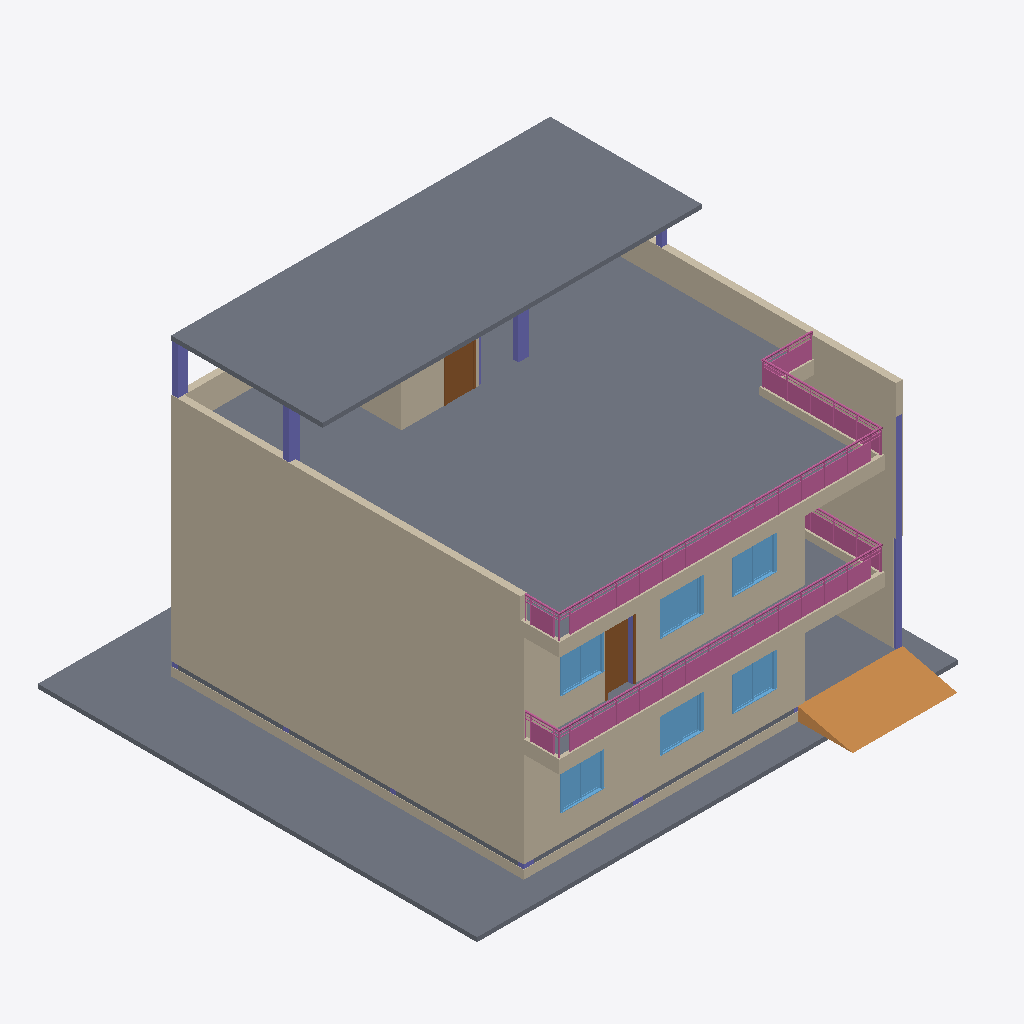
Isometric view of an IFC building model (IFC-SPF (STEP), schema IFC2X3, length unit foot), seen from the south-west, elements coloured by IFC class: 24 walls (beige), 8 columns (violet), 6 windows (light blue), 5 slabs (grey), 2 railings (pink), 2 doors (brown), 1 ramp (orange).
Extent 16.6 m × 16.2 m × 10.4 m (x, y, z). Storeys (8): FOUNDATION at -1.37 m; GROUND LVL at 0.00 m; F.F.L LVL at 0.46 m; 1ST FLOOR T.O.C at 3.91 m; 1ST FLOOR LVL at 3.96 m; TERRACE T.O.C at 7.42 m; TERRACE F.F.L at 7.47 m; MUMTY T.O.C at 10.21 m. Elements (134): 67 IfcWallStandardCase, 20 IfcWindow, 18 IfcColumn, 15 IfcDoor, 5 IfcSlab, 4 IfcWall, 2 IfcRailing, 2 IfcStair, 1 IfcRamp.

HEADER;
FILE_DESCRIPTION(('ViewDefinition [CoordinationView]','RevitIdentifiers [ContentGUID: , VersionGUID: 81009c31-7f6a-407a-954a-b49a32a51c45, NumberOfSaves: 3]'),'2;1');
FILE_NAME('REVIT_DUPLEX_PLOEJCT-3_MODEL.ifc','2026-04-24T14:40:09-00:00',(''),(''),'ODA SDAI 22.12','Autodesk Revit 23.1.80.30 (ENU) - IFC 23.4.1.0','');
FILE_SCHEMA(('IFC2X3'));
ENDSEC;
DATA;
#32=IFCPROJECT('1HLwRa7ev0IBcb2FNE_Zdl',#18,'0001',$,$,'Project Name','Project Status',(#25,#30),#20134);
#71=IFCSITE('1HLwRa7ev0IBcb2FNE_Zdj',#18,'Default',$,$,#70,$,$,.ELEMENT.,(42,21,30,344238),(-71,-3,-35,-194702),0.0,$,$);
#37=IFCBUILDING('1HLwRa7ev0IBcb2FNE_Zdk',#18,'',$,$,#35,$,'',.ELEMENT.,$,$,#36);
#41=IFCBUILDINGSTOREY('3$SefaWp9BKfTv1kiN5VaX',#18,'FOUNDATION',$,'Level:8mm Head',#40,$,'FOUNDATION',.ELEMENT.,-4.500000000000001);
#44=IFCBUILDINGSTOREY('3Zu5Bv0LOHrPC10026FoQQ',#18,'GROUND LVL',$,'Level:8mm Head',#43,$,'GROUND LVL',.ELEMENT.,0.0);
#48=IFCBUILDINGSTOREY('3$SefaWp9BKfTv1kiN5SCh',#18,'F.F.L LVL',$,'Level:8mm Head',#47,$,'F.F.L LVL',.ELEMENT.,1.5);
#52=IFCBUILDINGSTOREY('3$SefaWp9BKfTv1kiN5S9z',#18,'1ST FLOOR T.O.C',$,'Level:8mm Head',#51,$,'1ST FLOOR T.O.C',.ELEMENT.,12.833333333333783);
#56=IFCBUILDINGSTOREY('15Z0v90RiHrPC20026FoKR',#18,'1ST FLOOR LVL',$,'Level:8mm Head',#55,$,'1ST FLOOR LVL',.ELEMENT.,12.99999999999989);
#60=IFCBUILDINGSTOREY('3$SefaWp9BKfTv1kiN5S2C',#18,'TERRACE T.O.C',$,'Level:8mm Head',#59,$,'TERRACE T.O.C',.ELEMENT.,24.333333333333783);
#64=IFCBUILDINGSTOREY('3$SefaWp9BKfTv1kiN5S7z',#18,'TERRACE F.F.L',$,'Level:8mm Head',#63,$,'TERRACE F.F.L',.ELEMENT.,24.50000000000045);
#68=IFCBUILDINGSTOREY('3$SefaWp9BKfTv1kiN5S7H',#18,'MUMTY T.O.C',$,'Level:8mm Head',#67,$,'MUMTY T.O.C',.ELEMENT.,33.500000000000455);
#7026=IFCSLAB('3$SefaWp9BKfTv1kiN5U66',#18,'Floor:200MM SLAB RCC:211561',$,'Floor:200MM SLAB RCC',#6997,#7025,'211561',.FLOOR.);
#7639=IFCSLAB('3$SefaWp9BKfTv1kiN5USW',#18,'Floor:150MM SLAB:212175',$,'Floor:150MM SLAB',#7629,#7638,'212175',.FLOOR.);
#2731=IFCSLAB('3$SefaWp9BKfTv1kiN5VsB',#18,'Floor:Generic 150mm:206436',$,'Floor:Generic 150mm',#2717,#2730,'206436',.FLOOR.);
#5586=IFCWALLSTANDARDCASE('3$SefaWp9BKfTv1kiN5U7r',#18,'Basic Wall:9" WALL:211482',$,'Basic Wall:9" WALL',#5574,#5585,'211482');
#2027=IFCWALLSTANDARDCASE('3$SefaWp9BKfTv1kiN5Vww',#18,'Basic Wall:9" WALL:206165',$,'Basic Wall:9" WALL',#1982,#2026,'206165');
#7542=IFCWALLSTANDARDCASE('3$SefaWp9BKfTv1kiN5UVJ',#18,'Basic Wall:9" WALL:212028',$,'Basic Wall:9" WALL',#7530,#7541,'212028');
#2071=IFCWALLSTANDARDCASE('3$SefaWp9BKfTv1kiN5Vwv',#18,'Basic Wall:9" WALL:206166',$,'Basic Wall:9" WALL',#2048,#2070,'206166');
#18331=IFCRAILING('3$SefaWp9BKfTv1kiN5PpX',#18,'Railing:Glass Panel - Bottom Fill:214798',$,'Railing:Glass Panel - Bottom Fill',#15650,#18330,'214798',.NOTDEFINED.);
#5619=IFCWALLSTANDARDCASE('3$SefaWp9BKfTv1kiN5U7q',#18,'Basic Wall:9" WALL:211483',$,'Basic Wall:9" WALL',#5607,#5618,'211483');
#7509=IFCWALLSTANDARDCASE('3$SefaWp9BKfTv1kiN5UVK',#18,'Basic Wall:9" WALL:212027',$,'Basic Wall:9" WALL',#7497,#7508,'212027');
#15635=IFCRAILING('3$SefaWp9BKfTv1kiN5Pvn',#18,'Railing:Glass Panel - Bottom Fill:214430',$,'Railing:Glass Panel - Bottom Fill',#12954,#15634,'214430',.NOTDEFINED.);
#2992=IFCRAMP('3$SefaWp9BKfTv1kiN5Vmx',#18,'Ramp:Ramp 1:206804',$,'Ramp:Ramp 1',#2959,$,'206804',.NOTDEFINED.);
#2797=IFCSLAB('3$SefaWp9BKfTv1kiN5Vra',#18,'Floor:200MM WITH FLOOR FLOOR FINISH:206475',$,'Floor:200MM WITH FLOOR FLOOR FINISH',#2780,#2796,'206475',.FLOOR.);
#8226=IFCWALLSTANDARDCASE('3$SefaWp9BKfTv1kiN5P_8',#18,'Basic Wall:4.5" WALL:214119',$,'Basic Wall:4.5" WALL',#8214,#8225,'214119');
#8438=IFCWALLSTANDARDCASE('3$SefaWp9BKfTv1kiN5Ppc',#18,'Basic Wall:4.5" WALL:214793',$,'Basic Wall:4.5" WALL',#8426,#8437,'214793');
#5553=IFCWALLSTANDARDCASE('3$SefaWp9BKfTv1kiN5U7s',#18,'Basic Wall:9" WALL:211481',$,'Basic Wall:9" WALL',#5541,#5552,'211481');
#301=IFCWALLSTANDARDCASE('3$SefaWp9BKfTv1kiN5SPq',#18,'Basic Wall:9" WALL:204187',$,'Basic Wall:9" WALL',#271,#300,'204187');
#1931=IFCWALLSTANDARDCASE('3$SefaWp9BKfTv1kiN5Vwx',#18,'Basic Wall:9" WALL:206164',$,'Basic Wall:9" WALL',#1919,#1930,'206164');
#345=IFCWALLSTANDARDCASE('3$SefaWp9BKfTv1kiN5SOy',#18,'Basic Wall:9" WALL:204243',$,'Basic Wall:9" WALL',#321,#344,'204243');
#5384=IFCSLAB('3$SefaWp9BKfTv1kiN5UEf',#18,'Floor:200MM SLAB RCC:211014',$,'Floor:200MM SLAB RCC',#5346,#5383,'211014',.FLOOR.);
#7709=IFCWALLSTANDARDCASE('3$SefaWp9BKfTv1kiN5UOB',#18,'Basic Wall:4.5" WALL:212452',$,'Basic Wall:4.5" WALL',#7686,#7708,'212452');
#7476=IFCWALL('3$SefaWp9BKfTv1kiN5UVL',#18,'Basic Wall:9" WALL:212026',$,'Basic Wall:9" WALL',#7429,#7475,'212026');
#3750=IFCWINDOW('3$SefaWp9BKfTv1kiN5VIb',#18,'M_Sliding with Trim:W1:208714',$,'M_Sliding with Trim:W1',#19668,#3746,'208714',4.999999999999982,4.499999999999995);
#6336=IFCWINDOW('3$SefaWp9BKfTv1kiN5U7R',#18,'M_Sliding with Trim:W1:211508',$,'M_Sliding with Trim:W1',#19908,#6332,'211508',4.999999999999982,4.499999999999995);
#3771=IFCWINDOW('3$SefaWp9BKfTv1kiN5VHz',#18,'M_Sliding with Trim:W1:208786',$,'M_Sliding with Trim:W1',#19683,#3767,'208786',4.999999999999982,4.5);
#6357=IFCWINDOW('3$SefaWp9BKfTv1kiN5U7Q',#18,'M_Sliding with Trim:W1:211509',$,'M_Sliding with Trim:W1',#19923,#6353,'211509',4.999999999999982,4.5);
#3728=IFCWINDOW('3$SefaWp9BKfTv1kiN5VLR',#18,'M_Sliding with Trim:W1:208564',$,'M_Sliding with Trim:W1',#19653,#3724,'208564',4.999999999999982,4.499999999999995);
#6314=IFCWINDOW('3$SefaWp9BKfTv1kiN5U7S',#18,'M_Sliding with Trim:W1:211507',$,'M_Sliding with Trim:W1',#19893,#6310,'211507',4.999999999999982,4.499999999999995);
#8376=IFCDOOR('3$SefaWp9BKfTv1kiN5Pxm',#18,'M_Single-Flush:D2:214303',$,'M_Single-Flush:D2',#19938,#8372,'214303',8.0,3.0000000000000018);
#1624=IFCCOLUMN('3$SefaWp9BKfTv1kiN5VxF',#18,'M_Concrete-Rectangular-Column:C1-9"X1''-3":206112',$,'M_Concrete-Rectangular-Column:C1-9"X1''-3"',#1623,#1620,'206112');
#7736=IFCDOOR('3$SefaWp9BKfTv1kiN5UOH',#18,'M_Single-Flush:D2:212478',$,'M_Single-Flush:D2',#20118,#7732,'212478',8.0,3.0);
#7284=IFCWALLSTANDARDCASE('3$SefaWp9BKfTv1kiN5U06',#18,'Basic Wall:4.5" WALL:211945',$,'Basic Wall:4.5" WALL',#7260,#7283,'211945');
#8469=IFCWALLSTANDARDCASE('3$SefaWp9BKfTv1kiN5Ppb',#18,'Basic Wall:4.5" WALL:214794',$,'Basic Wall:4.5" WALL',#8457,#8468,'214794');
#1195=IFCCOLUMN('3$SefaWp9BKfTv1kiN5Vxj',#18,'M_Concrete-Rectangular-Column:C1-9"X1''-3":206082',$,'M_Concrete-Rectangular-Column:C1-9"X1''-3"',#1194,#1192,'206082');
#970=IFCCOLUMN('3$SefaWp9BKfTv1kiN5Vy1',#18,'M_Concrete-Rectangular-Column:C1-9"X1''-3":206062',$,'M_Concrete-Rectangular-Column:C1-9"X1''-3"',#969,#967,'206062');
#5517=IFCWALLSTANDARDCASE('3$SefaWp9BKfTv1kiN5U7t',#18,'Basic Wall:9" WALL:211480',$,'Basic Wall:9" WALL',#5505,#5516,'211480');
#1818=IFCWALLSTANDARDCASE('3$SefaWp9BKfTv1kiN5Vwy',#18,'Basic Wall:9" WALL:206163',$,'Basic Wall:9" WALL',#1806,#1817,'206163');
#8406=IFCWALLSTANDARDCASE('3$SefaWp9BKfTv1kiN5Ppd',#18,'Basic Wall:4.5" WALL:214792',$,'Basic Wall:4.5" WALL',#8394,#8405,'214792');
#1244=IFCCOLUMN('3$SefaWp9BKfTv1kiN5Vxg',#18,'M_Concrete-Rectangular-Column:C1-9"X1''-3":206085',$,'M_Concrete-Rectangular-Column:C1-9"X1''-3"',#1243,#1241,'206085');
#8194=IFCWALLSTANDARDCASE('3$SefaWp9BKfTv1kiN5P$C',#18,'Basic Wall:4.5" WALL:214051',$,'Basic Wall:4.5" WALL',#8182,#8193,'214051');
#8258=IFCWALLSTANDARDCASE('3$SefaWp9BKfTv1kiN5PzY',#18,'Basic Wall:4.5" WALL:214157',$,'Basic Wall:4.5" WALL',#8246,#8257,'214157');
#1545=IFCCOLUMN('3$SefaWp9BKfTv1kiN5Vxr',#18,'M_Concrete-Rectangular-Column:C1-9"X1''-3":206106',$,'M_Concrete-Rectangular-Column:C1-9"X1''-3"',#1544,#1542,'206106');
#8501=IFCWALLSTANDARDCASE('3$SefaWp9BKfTv1kiN5Ppa',#18,'Basic Wall:4.5" WALL:214795',$,'Basic Wall:4.5" WALL',#8489,#8500,'214795');
#1787=IFCCOLUMN('3$SefaWp9BKfTv1kiN5VwW',#18,'M_Concrete-Rectangular-Column:C2(9"X9"):206159',$,'M_Concrete-Rectangular-Column:C2(9"X9")',#1786,#1784,'206159');
#7409=IFCWALL('3$SefaWp9BKfTv1kiN5U05',#18,'Basic Wall:4.5" WALL:211946',$,'Basic Wall:4.5" WALL',#7305,#7408,'211946');
#1738=IFCCOLUMN('3$SefaWp9BKfTv1kiN5Vwh',#18,'M_Concrete-Rectangular-Column:C2(9"X9"):206148',$,'M_Concrete-Rectangular-Column:C2(9"X9")',#1737,#1735,'206148');
#1502=IFCCOLUMN('3$SefaWp9BKfTv1kiN5Vxu',#18,'M_Concrete-Rectangular-Column:C1-9"X1''-3":206103',$,'M_Concrete-Rectangular-Column:C1-9"X1''-3"',#1501,#1499,'206103');
#118=IFCWALLSTANDARDCASE('3$SefaWp9BKfTv1kiN5SSZ',#18,'Basic Wall:9" WALL:203980',$,'Basic Wall:9" WALL',#82,#117,'203980');
ENDSEC;
